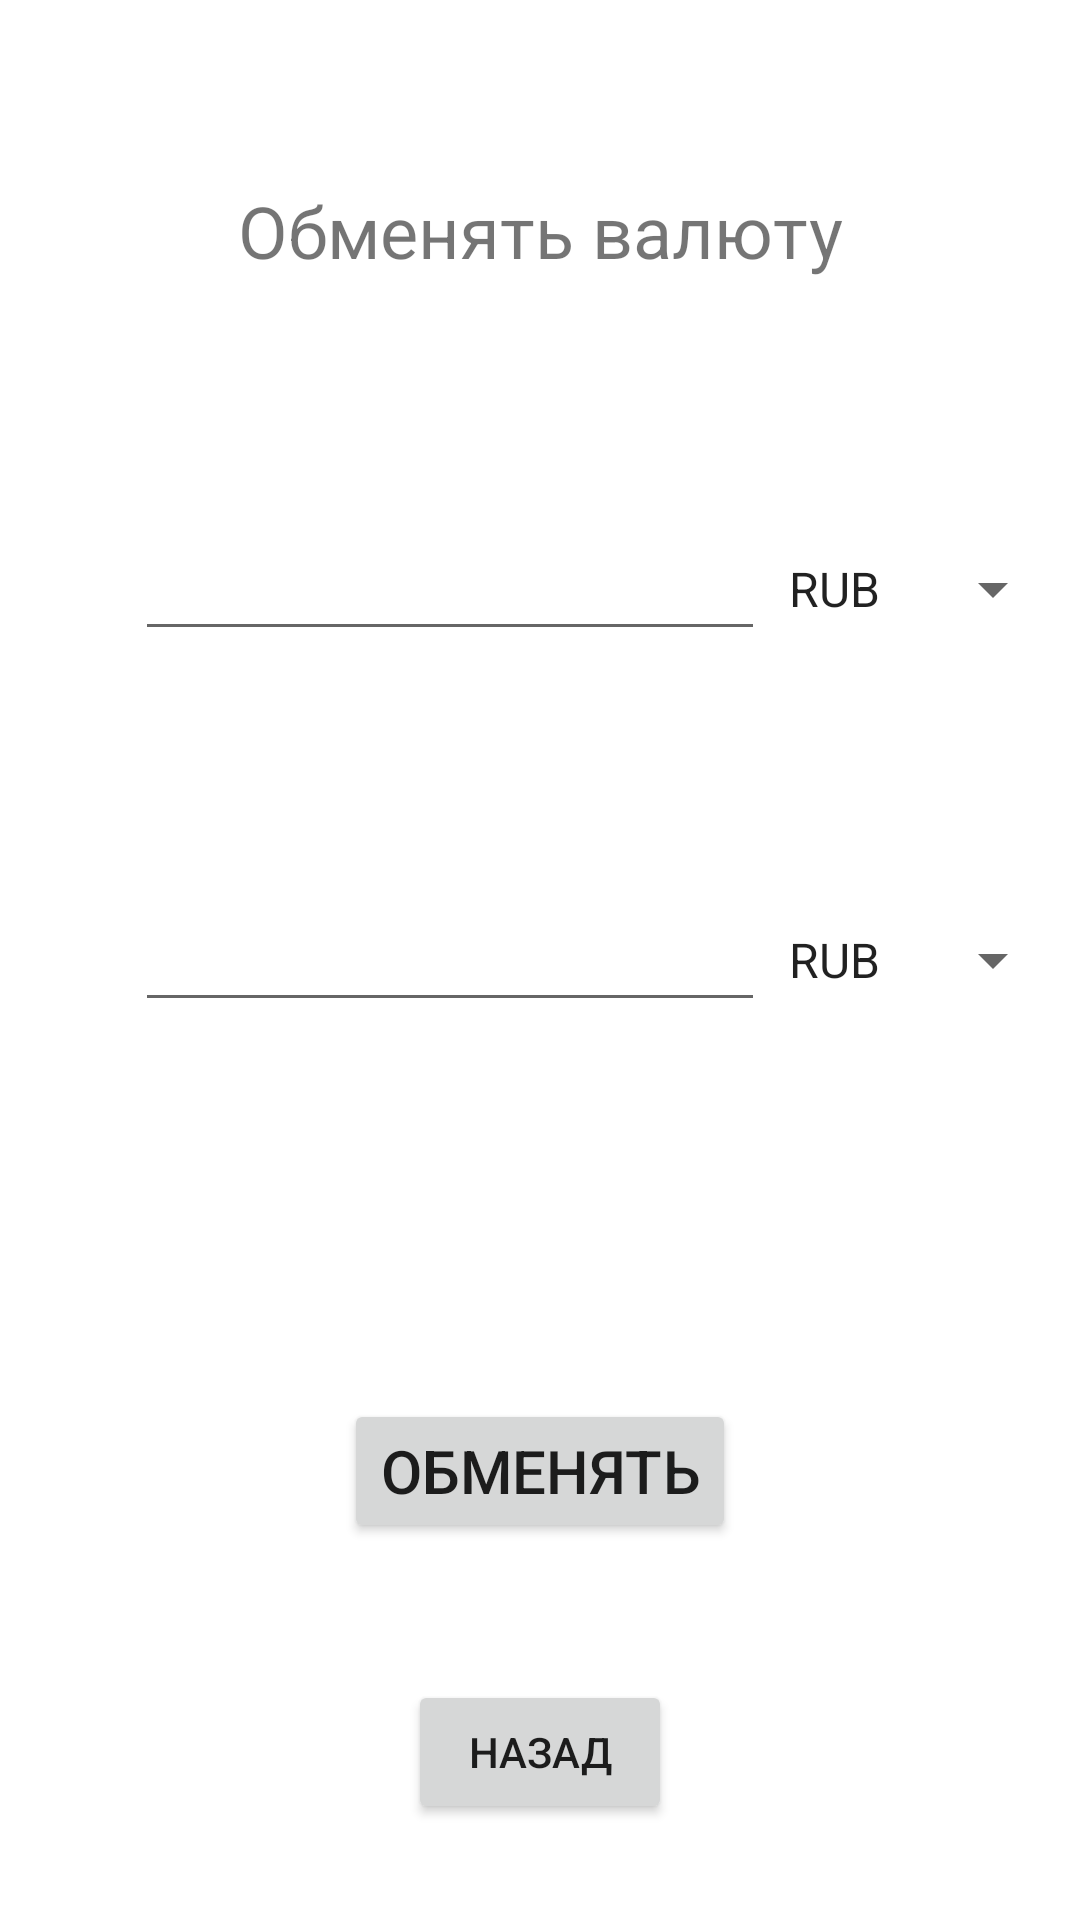

Reconstruct the res/layout file that produces this screen, plus the resources it refers to.
<!-- AndroidManifest.xml: application theme Theme.BankomatSimulator.NoActionBar -->
<!-- res/layout/activity_exchange_money.xml -->
<?xml version="1.0" encoding="utf-8"?>
<androidx.constraintlayout.widget.ConstraintLayout xmlns:android="http://schemas.android.com/apk/res/android"
    xmlns:app="http://schemas.android.com/apk/res-auto"
    xmlns:tools="http://schemas.android.com/tools"
    android:layout_width="match_parent"
    android:layout_height="match_parent">

    <TextView
        android:id="@+id/add_money_title"
        android:layout_width="wrap_content"
        android:layout_height="wrap_content"
        android:text="Обменять валюту"
        android:textSize="24sp"
        app:layout_constraintBottom_toBottomOf="parent"
        app:layout_constraintEnd_toEndOf="parent"
        app:layout_constraintStart_toStartOf="parent"
        app:layout_constraintTop_toTopOf="parent"
        app:layout_constraintVertical_bias="0.1" />

    <ImageView
        android:id="@+id/imageView"
        android:layout_width="50dp"
        android:layout_height="50dp"
        android:rotation="90"
        app:layout_constraintBottom_toTopOf="@+id/to_edit_text"
        app:layout_constraintEnd_toEndOf="parent"
        app:layout_constraintStart_toStartOf="parent"
        app:layout_constraintTop_toBottomOf="@+id/from_edit_text"
        app:srcCompat="@drawable/baseline_arrow_right_alt_24"
        app:tint="@color/dark_grey" />

    <EditText
        android:id="@+id/from_edit_text"
        android:layout_width="wrap_content"
        android:layout_height="wrap_content"
        app:layout_constraintHorizontal_bias="0.3"
        android:ems="10"
        android:inputType="numberDecimal"
        app:layout_constraintBottom_toTopOf="@+id/to_edit_text"
        app:layout_constraintEnd_toEndOf="parent"
        app:layout_constraintStart_toStartOf="parent"
        app:layout_constraintTop_toBottomOf="@+id/add_money_title"/>

    <Spinner
        android:id="@+id/from_choose_currency_spinner"
        android:layout_width="100dp"
        android:layout_height="wrap_content"
        android:entries="@array/currency"
        android:spinnerMode="dialog"
        app:layout_constraintBottom_toBottomOf="@+id/from_edit_text"
        app:layout_constraintStart_toEndOf="@+id/from_edit_text"
        app:layout_constraintTop_toTopOf="@+id/from_edit_text" />

    <EditText
        android:id="@+id/to_edit_text"
        android:layout_width="wrap_content"
        android:layout_height="wrap_content"
        app:layout_constraintHorizontal_bias="0.3"
        android:ems="10"
        android:inputType="numberDecimal"
        app:layout_constraintBottom_toBottomOf="parent"
        app:layout_constraintEnd_toEndOf="parent"
        app:layout_constraintStart_toStartOf="parent"
        app:layout_constraintTop_toTopOf="parent" />

    <Spinner
        android:id="@+id/to_choose_currency_spinner"
        android:layout_width="100dp"
        android:layout_height="wrap_content"
        android:entries="@array/currency"
        android:spinnerMode="dialog"
        app:layout_constraintBottom_toBottomOf="@+id/to_edit_text"
        app:layout_constraintStart_toEndOf="@+id/to_edit_text"
        app:layout_constraintTop_toTopOf="@+id/to_edit_text"/>

    <Button
        android:id="@+id/exchange_button"
        android:layout_width="wrap_content"
        android:layout_height="wrap_content"
        android:text="Обменять"
        android:textSize="20sp"
        app:layout_constraintBottom_toBottomOf="parent"
        app:layout_constraintEnd_toEndOf="parent"
        app:layout_constraintStart_toStartOf="parent"
        app:layout_constraintTop_toBottomOf="@+id/to_edit_text" />

    <Button
        android:id="@+id/back_btn"
        android:layout_width="wrap_content"
        android:layout_height="wrap_content"
        android:layout_marginBottom="32dp"
        android:text="Назад"
        app:layout_constraintBottom_toBottomOf="parent"
        app:layout_constraintEnd_toEndOf="parent"
        app:layout_constraintStart_toStartOf="parent" />

</androidx.constraintlayout.widget.ConstraintLayout>
<!-- resources referenced by this layout -->
<resources>
  <string-array name="currency">
          <item>RUB</item>
          <item>EUR</item>
          <item>USD</item>
      </string-array>
  <color name="dark_grey">#A1A1A1</color>
  <style name="Theme.BankomatSimulator.NoActionBar">
          <item name="windowActionBar">false</item>
          <item name="windowNoTitle">true</item>
      </style>
</resources>
